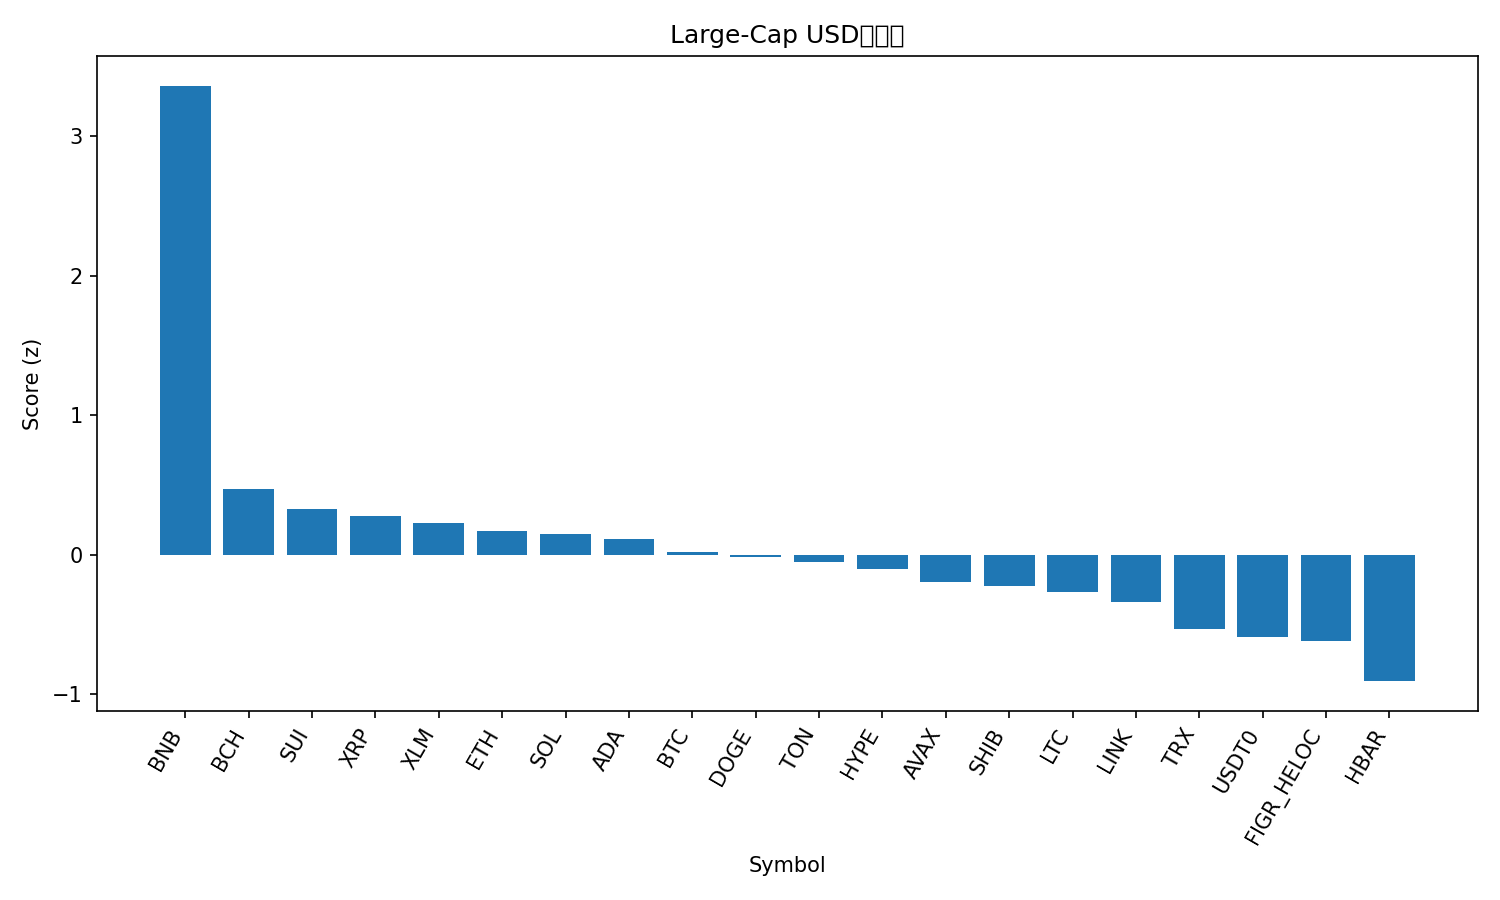

Values plotted in this chart, from the file beside it:
rank, name, symbol, price, pct_1h, pct_24h, pct_7d, pct_1h_vs_btc, pct_24h_vs_btc, pct_7d_vs_btc, market_cap_rank, market_cap, volume_usd, score
1, BNB, BNB, 1130, 2.308, 7.065, 19.4, 2.324, 6.33, 9.368, 5, 157521029413, 3700888388, 3.361
2, Bitcoin Cash, BCH, 600.4, 0.4241, 1.572, 10.22, 0.4402, 0.8379, 0.1897, 22, 11966726082, 309866702, 0.4667
3, Sui, SUI, 3.57, 0.5231, -0.06827, 13.88, 0.5393, -0.8026, 3.844, 18, 12959554107, 1314248778, 0.3264
4, XRP, XRP, 3.03, 0.265, 1.277, 9.584, 0.2811, 0.5427, -0.4477, 3, 181292059191, 7186320634, 0.2747
5, Stellar, XLM, 0.402, 0.4565, -0.1777, 13.19, 0.4726, -0.912, 3.158, 20, 12857056927, 386622632, 0.2271
6, Ethereum, ETH, 4461, -0.1633, 1.311, 13.44, -0.1472, 0.5762, 3.406, 2, 539156633069, 42820047273, 0.1659
7, Solana, SOL, 228.7, -0.2638, 1.218, 16.2, -0.2477, 0.4841, 6.166, 6, 124823908362, 9005256303, 0.1455
8, Cardano, ADA, 0.8538, 0.3259, 0.2998, 9.846, 0.3421, -0.4345, -0.1858, 11, 31212795650, 1580505297, 0.1086
9, Bitcoin, BTC, 120301, -0.01611, 0.7344, 10.03, 0.0, 0.0, 0.0, 1, 2399647878689, 69149945387, 0.01901
10, Dogecoin, DOGE, 0.2547, 0.05258, 0.1055, 12.56, 0.06869, -0.6289, 2.527, 8, 38577361815, 2855241952, -0.02073
11, Toncoin, TON, 2.81, 0.6345, -0.2924, 3.392, 0.6506, -1.027, -6.64, 33, 7082966569, 176447017, -0.05314
12, Hyperliquid, HYPE, 48.85, -0.01613, -0.5211, 15.26, -2.773953242040869e-05, -1.255, 5.225, 17, 13226115931, 649054179, -0.1033
13, Avalanche, AVAX, 30.22, 0.1342, -0.4216, 9.496, 0.1503, -1.156, -0.5362, 21, 12769996252, 1099405141, -0.1986
14, Shiba Inu, SHIB, 1.243e-05, 0.3872, -0.8148, 6.418, 0.4033, -1.549, -3.614, 32, 7324542022, 204673533, -0.2245
15, Litecoin, LTC, 118, -0.09216, -0.8568, 14.3, -0.07605, -1.591, 4.265, 26, 9012171232, 858855614, -0.2673
16, Chainlink, LINK, 22.22, -0.01508, -0.4971, 8.993, 0.001028, -1.231, -1.039, 15, 15076046724, 892402360, -0.3413
17, TRON, TRX, 0.3424, -0.08834, 0.1531, 1.822, -0.07223, -0.5813, -8.21, 10, 32421734848, 641761415, -0.5329
18, USDT0, USDT0, 1.0, -0.01667, -0.03001, 0.05042, -0.0005636, -0.7644, -9.982, 34, 7015726768, 678901896, -0.5904
19, Figure Heloc, FIGR_HELOC, 1.008, 0.0, -0.2313, 0.151, 0.01611, -0.9657, -9.881, 19, 12922051477, 47293784, -0.6191
20, Hedera, HBAR, 0.2217, -0.2446, -1.817, 6.007, -0.2285, -2.551, -4.025, 25, 9403356479, 231108498, -0.9079
21, Cronos, CRO, 0.211, -0.6571, -3.082, 10.59, -0.641, -3.817, 0.5607, 31, 7351174568, 54084007, -1.297
